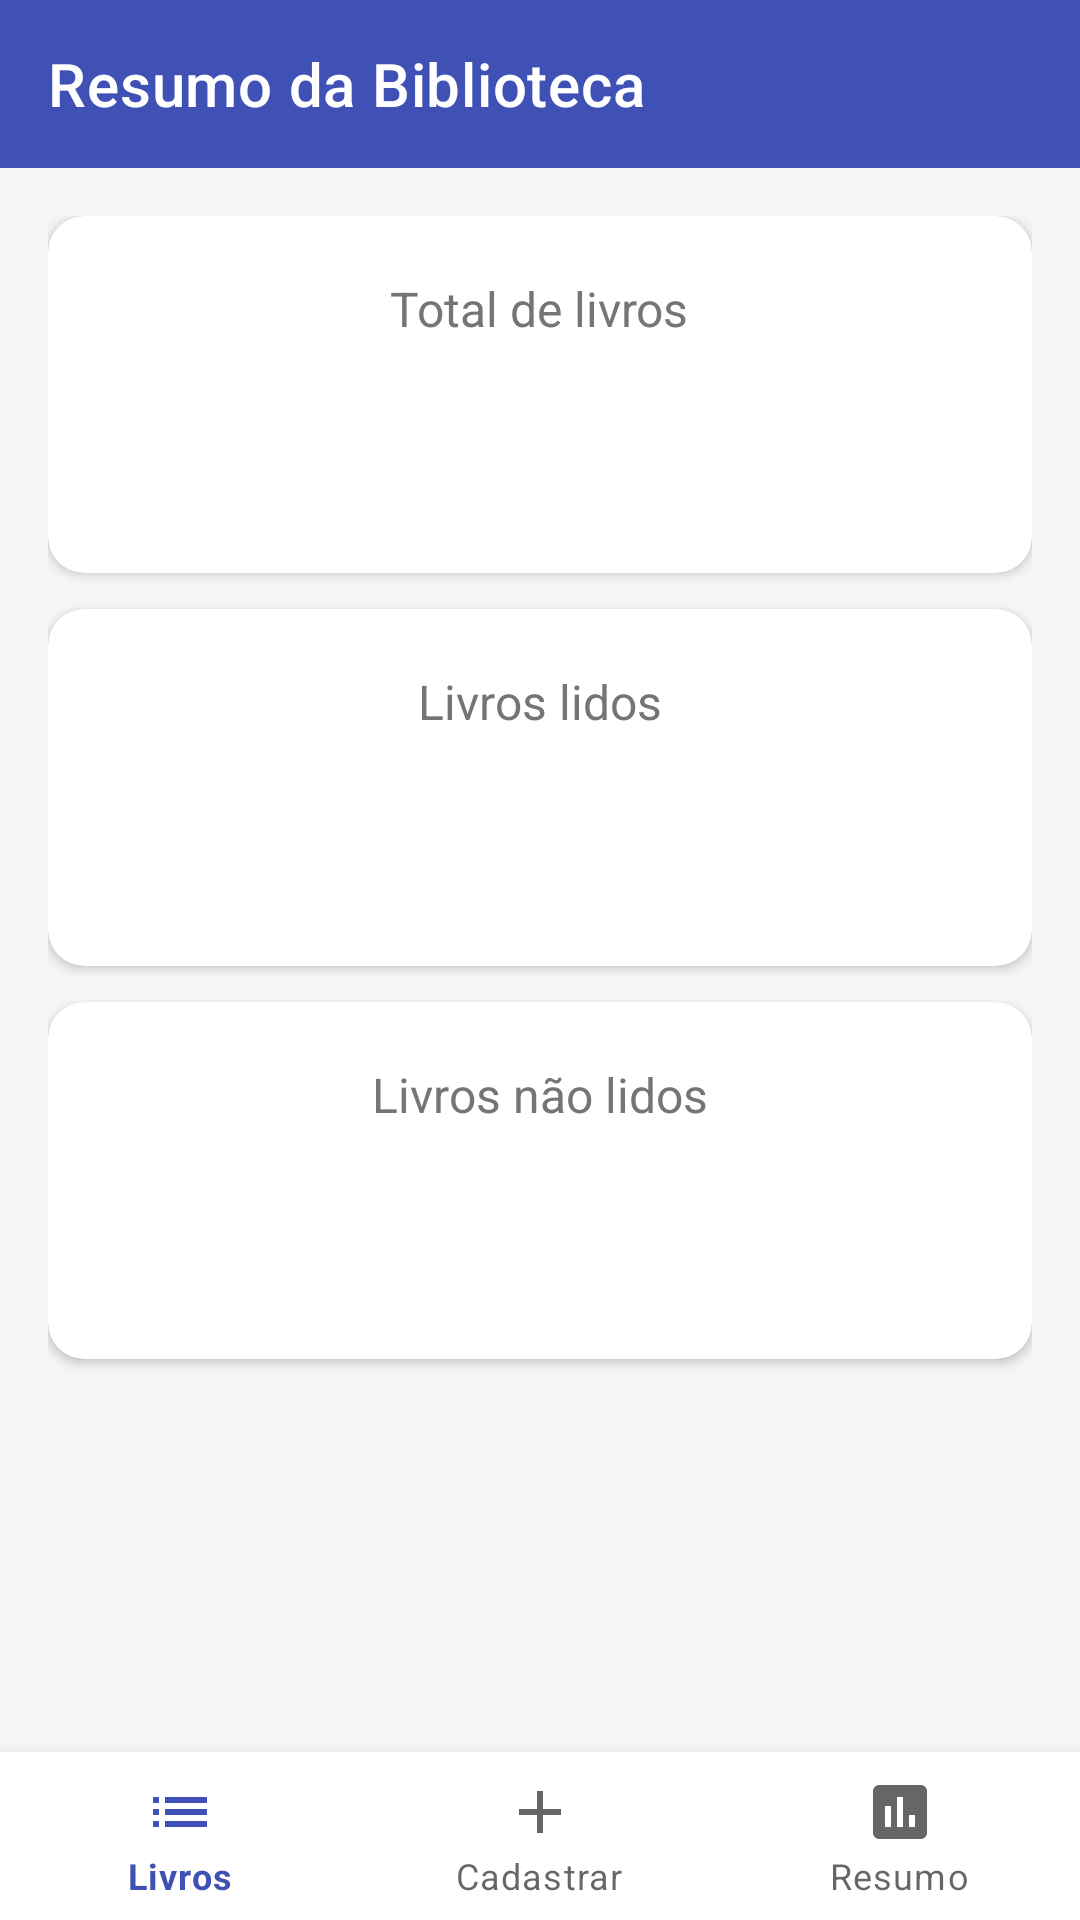

Reconstruct the res/layout file that produces this screen, plus the resources it refers to.
<!-- AndroidManifest.xml: application theme Theme.BibliotecaPessoal -->
<!-- res/layout/activity_resumo.xml -->
<?xml version="1.0" encoding="utf-8"?>
<androidx.constraintlayout.widget.ConstraintLayout xmlns:android="http://schemas.android.com/apk/res/android"
    xmlns:app="http://schemas.android.com/apk/res-auto"
    android:id="@+id/main"
    android:layout_width="match_parent"
    android:layout_height="match_parent"
    android:background="@color/primaria">

    <com.google.android.material.appbar.MaterialToolbar
        android:id="@+id/toolbar"
        android:layout_width="0dp"
        android:layout_height="?attr/actionBarSize"
        android:background="@color/primaria"
        app:title="@string/titulo_resumo"
        app:titleTextColor="@color/branco"
        app:layout_constraintEnd_toEndOf="parent"
        app:layout_constraintStart_toStartOf="parent"
        app:layout_constraintTop_toTopOf="parent" />

    <ScrollView
        android:layout_width="0dp"
        android:layout_height="0dp"
        android:background="@color/fundo"
        android:fillViewport="true"
        app:layout_constraintBottom_toTopOf="@id/bottomNav"
        app:layout_constraintEnd_toEndOf="parent"
        app:layout_constraintStart_toStartOf="parent"
        app:layout_constraintTop_toBottomOf="@id/toolbar">

        <LinearLayout
            android:layout_width="match_parent"
            android:layout_height="wrap_content"
            android:orientation="vertical"
            android:padding="16dp">

            
            <androidx.cardview.widget.CardView
                android:layout_width="match_parent"
                android:layout_height="wrap_content"
                app:cardBackgroundColor="@color/superficie"
                app:cardCornerRadius="12dp"
                app:cardElevation="2dp">

                <LinearLayout
                    android:layout_width="match_parent"
                    android:layout_height="wrap_content"
                    android:gravity="center"
                    android:orientation="vertical"
                    android:padding="20dp">

                    <TextView
                        android:layout_width="wrap_content"
                        android:layout_height="wrap_content"
                        android:text="@string/resumo_total"
                        android:textColor="@color/texto_secundario"
                        android:textSize="16sp" />

                    <TextView
                        android:id="@+id/tvTotal"
                        android:layout_width="wrap_content"
                        android:layout_height="wrap_content"
                        android:layout_marginTop="4dp"
                        android:textColor="@color/resumo_total"
                        android:textSize="40sp"
                        android:textStyle="bold" />
                </LinearLayout>
            </androidx.cardview.widget.CardView>

            
            <androidx.cardview.widget.CardView
                android:layout_width="match_parent"
                android:layout_height="wrap_content"
                android:layout_marginTop="12dp"
                app:cardBackgroundColor="@color/superficie"
                app:cardCornerRadius="12dp"
                app:cardElevation="2dp">

                <LinearLayout
                    android:layout_width="match_parent"
                    android:layout_height="wrap_content"
                    android:gravity="center"
                    android:orientation="vertical"
                    android:padding="20dp">

                    <TextView
                        android:layout_width="wrap_content"
                        android:layout_height="wrap_content"
                        android:text="@string/resumo_lidos"
                        android:textColor="@color/texto_secundario"
                        android:textSize="16sp" />

                    <TextView
                        android:id="@+id/tvLidos"
                        android:layout_width="wrap_content"
                        android:layout_height="wrap_content"
                        android:layout_marginTop="4dp"
                        android:textColor="@color/status_lido"
                        android:textSize="40sp"
                        android:textStyle="bold" />
                </LinearLayout>
            </androidx.cardview.widget.CardView>

            
            <androidx.cardview.widget.CardView
                android:layout_width="match_parent"
                android:layout_height="wrap_content"
                android:layout_marginTop="12dp"
                app:cardBackgroundColor="@color/superficie"
                app:cardCornerRadius="12dp"
                app:cardElevation="2dp">

                <LinearLayout
                    android:layout_width="match_parent"
                    android:layout_height="wrap_content"
                    android:gravity="center"
                    android:orientation="vertical"
                    android:padding="20dp">

                    <TextView
                        android:layout_width="wrap_content"
                        android:layout_height="wrap_content"
                        android:text="@string/resumo_nao_lidos"
                        android:textColor="@color/texto_secundario"
                        android:textSize="16sp" />

                    <TextView
                        android:id="@+id/tvNaoLidos"
                        android:layout_width="wrap_content"
                        android:layout_height="wrap_content"
                        android:layout_marginTop="4dp"
                        android:textColor="@color/status_nao_lido"
                        android:textSize="40sp"
                        android:textStyle="bold" />
                </LinearLayout>
            </androidx.cardview.widget.CardView>
        </LinearLayout>
    </ScrollView>

    
    <com.google.android.material.bottomnavigation.BottomNavigationView
        android:id="@+id/bottomNav"
        android:layout_width="0dp"
        android:layout_height="wrap_content"
        android:background="@color/superficie"
        app:labelVisibilityMode="labeled"
        app:layout_constraintBottom_toBottomOf="parent"
        app:layout_constraintEnd_toEndOf="parent"
        app:layout_constraintStart_toStartOf="parent"
        app:menu="@menu/menu_navegacao" />

</androidx.constraintlayout.widget.ConstraintLayout>
<!-- resources referenced by this layout -->
<resources>
  <color name="branco">#FFFFFFFF</color>
  <color name="fundo">#FFF5F5F7</color>
  <color name="primaria">#FF3F51B5</color>
  <color name="resumo_total">#FF3F51B5</color>
  <color name="status_lido">#FF2E7D32</color>
  <color name="status_nao_lido">#FFC62828</color>
  <color name="superficie">#FFFFFFFF</color>
  <color name="texto_secundario">#FF757575</color>
  <string name="resumo_lidos">Livros lidos</string>
  <string name="resumo_nao_lidos">Livros não lidos</string>
  <string name="resumo_total">Total de livros</string>
  <string name="titulo_resumo">Resumo da Biblioteca</string>
  <style name="Theme.BibliotecaPessoal" parent="Theme.MaterialComponents.Light.NoActionBar">
          <item name="colorPrimary">@color/primaria</item>
          <item name="colorPrimaryVariant">@color/primaria_escura</item>
          <item name="colorOnPrimary">@color/branco</item>
          <item name="colorSecondary">@color/secundaria</item>
          <item name="colorOnSecondary">@color/branco</item>
          <item name="android:colorBackground">@color/fundo</item>
          <item name="android:statusBarColor">@color/primaria_escura</item>
      </style>
  <color name="primaria_escura">#FF303F9F</color>
  <color name="secundaria">#FFFF9800</color>
</resources>
